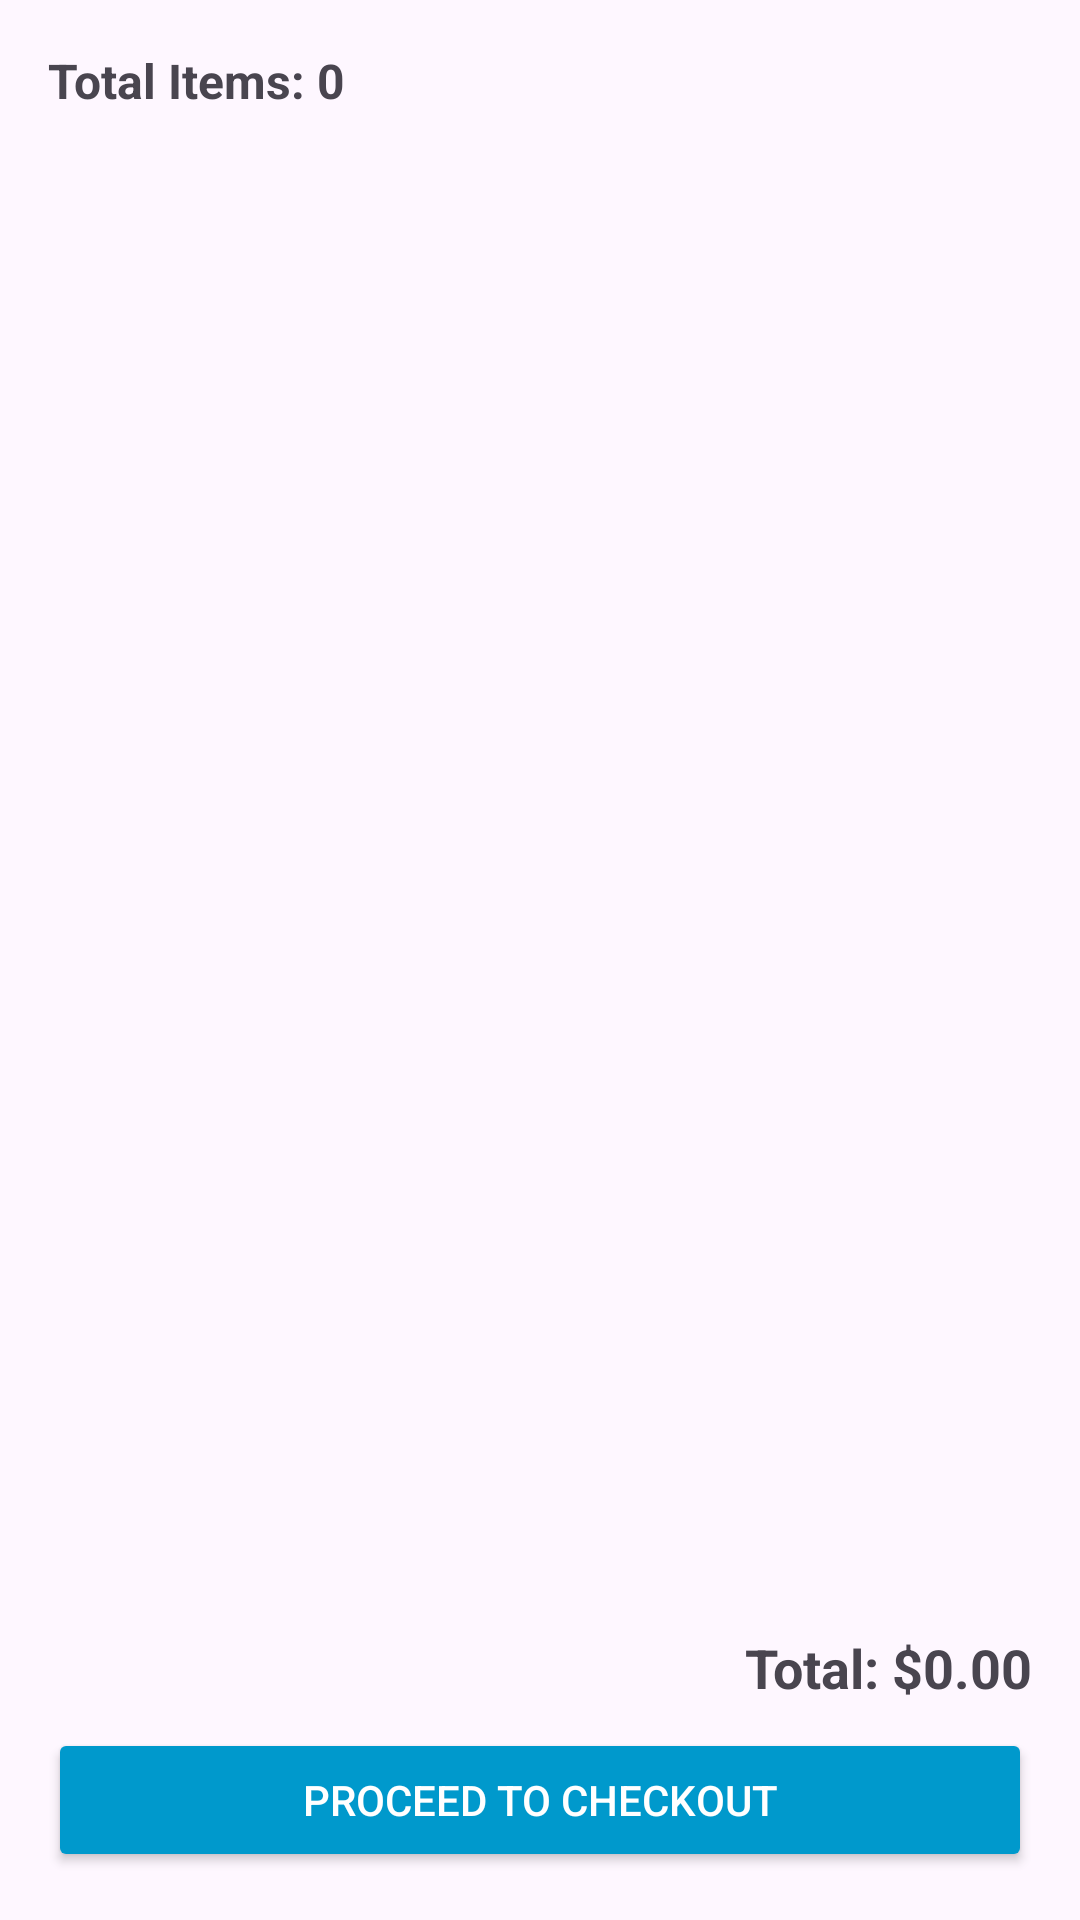

This screen was rendered from an Android layout file. Write that file and the resources it references.
<!-- AndroidManifest.xml: application theme Theme.SportsBooking -->
<!-- res/layout/activity_shopping_cart.xml -->
<?xml version="1.0" encoding="utf-8"?>
<LinearLayout
    xmlns:android="http://schemas.android.com/apk/res/android"
    android:layout_width="match_parent"
    android:layout_height="match_parent"
    android:orientation="vertical"
    android:padding="16dp">

    
    <TextView
        android:id="@+id/tvTotalItems"
        android:layout_width="match_parent"
        android:layout_height="wrap_content"
        android:text="Total Items: 0"
        android:textSize="16sp"
        android:textStyle="bold" />

    
    <androidx.recyclerview.widget.RecyclerView
        android:id="@+id/recyclerViewCart"
        android:layout_width="match_parent"
        android:layout_height="0dp"
        android:layout_weight="1"
        android:overScrollMode="always" />

    
    <LinearLayout
        android:layout_width="match_parent"
        android:layout_height="wrap_content"
        android:orientation="vertical">

        
        <TextView
            android:id="@+id/totalPriceTextView"
            android:layout_width="match_parent"
            android:layout_height="wrap_content"
            android:text="Total: $0.00"
            android:textSize="18sp"
            android:textStyle="bold"
            android:gravity="end"
            android:layout_marginTop="8dp" />

        
        <Button
            android:id="@+id/checkoutButton"
            android:layout_width="match_parent"
            android:layout_height="wrap_content"
            android:layout_marginTop="8dp"
            android:text="Proceed to Checkout"
            android:backgroundTint="@android:color/holo_blue_dark"
            android:textColor="@android:color/white" />
    </LinearLayout>

</LinearLayout>
<!-- resources referenced by this layout -->
<resources>
  <style name="Theme.SportsBooking" parent="Base.Theme.SportsBooking" />
  <style name="Base.Theme.SportsBooking" parent="Theme.Material3.DayNight.NoActionBar">
          
          
      </style>
</resources>
